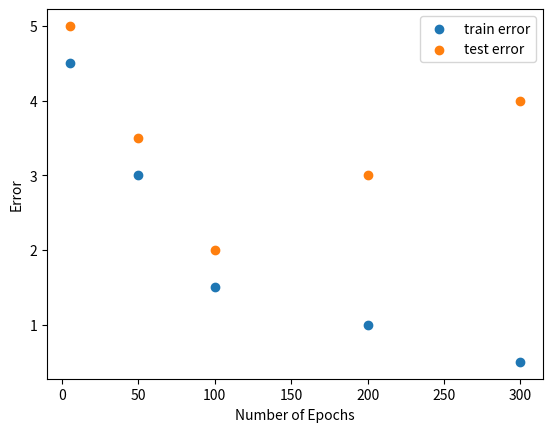

Generate this figure with matplotlib:
import numpy as np
import matplotlib.pyplot as plt

test_error = np.array([5,3.5,2,3,4])
train_error = np.array([4.5,3,1.5,1,0.5])
n_epochs = np.array([5,50,100,200,300])

plt.scatter(n_epochs, train_error,)
plt.scatter(n_epochs, test_error)
plt.legend(['train error','test error'])
plt.xlabel('Number of Epochs')
plt.ylabel('Error')
plt.show()